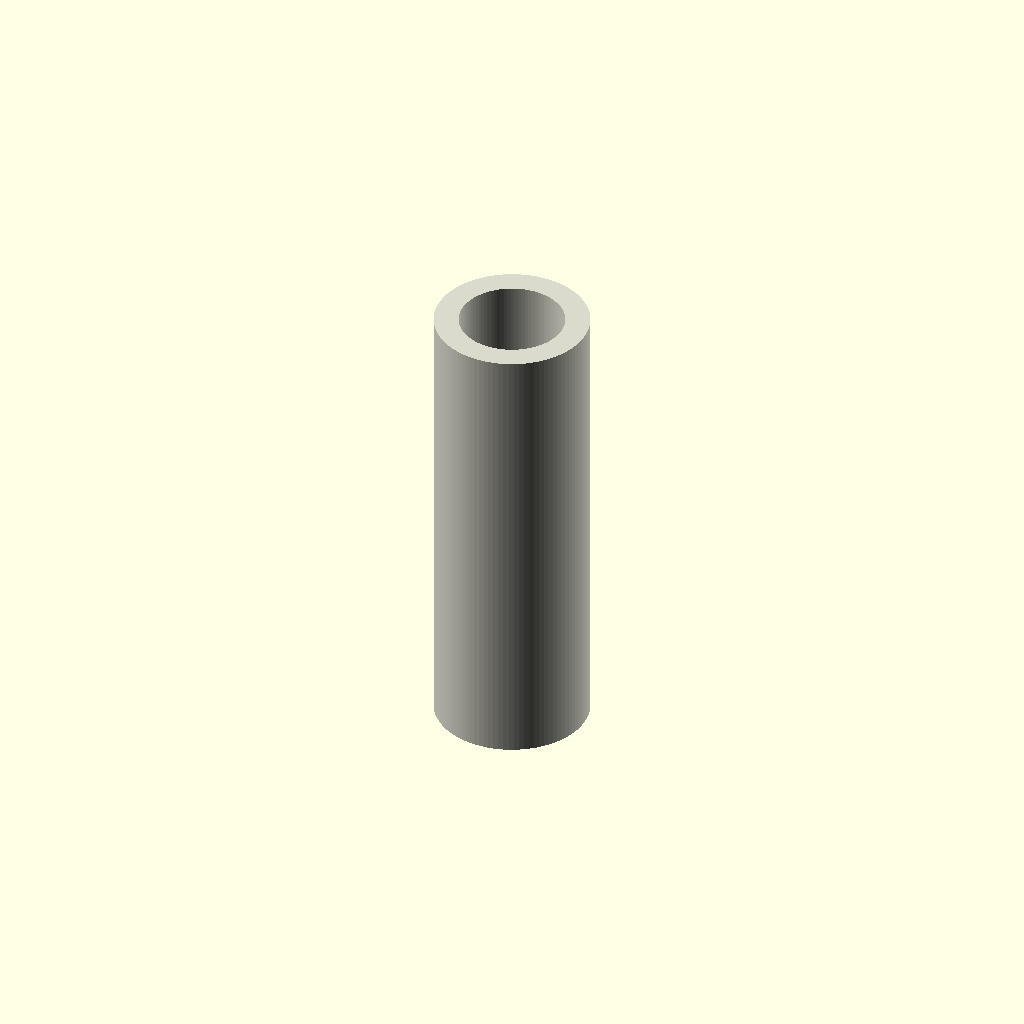
Cell 1: rendered with the file's own defaults.
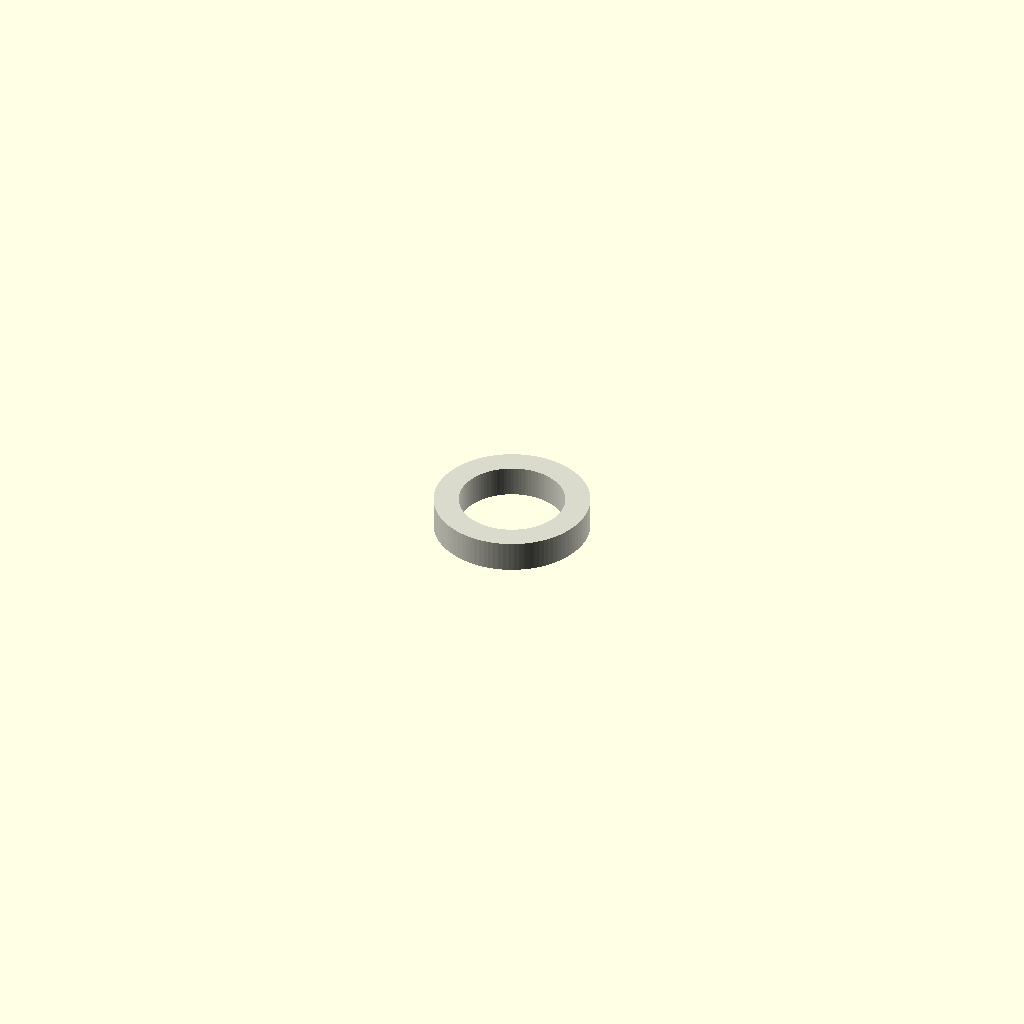
Cell 2: length = 1 (everything else at default).
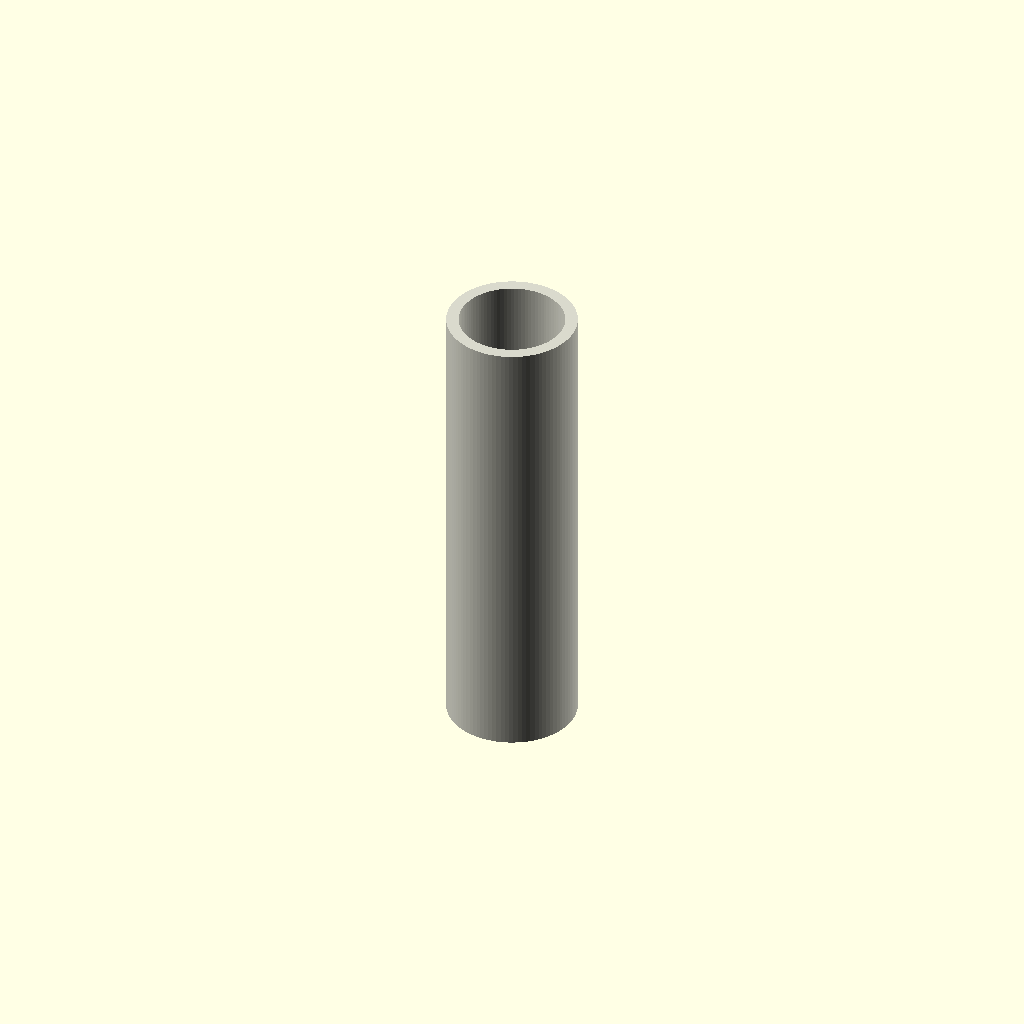
Cell 3 — od set to 0.5, the other parameters unchanged.
All cells are drawn from one camera (rotation 55°, 0°, 25°, orthographic, colour scheme Cornfield), so only the parameter changes between them.
OpenSCAD source file results/nopscadlib/ablations/no_verification/scad/tubing__HSHRNK100.scad:
// Heatshrink sleeving / tubing (single connected solid)

// Parameters (kept from original where relevant)
length = 15; //[8:30:1]
center = true; //[0:1:1]

id = 3; //[1.5:6:0.5]
od = 5; //[2.5:10:0.5]
wall_min = 0.6; //[0.3:1.5:0.1]
bore_clearance = 0.2; //[0:0.6:0.1]
overlap = 1; //[0.5:2:0.1]

// Smoothness
$fn = 96;

// Derived dimensions
outer_r = max(od/2, id/2 + wall_min);
inner_r = id/2 + bore_clearance;

// One connected solid: a hollow tube (heatshrink)
module heatshrink_tube() {
  color([0.85, 0.85, 0.8])
  difference() {
    cylinder(h=length, r=outer_r, center=center);
    cylinder(h=length + 2*overlap, r=inner_r, center=center);
  }
}

heatshrink_tube();
Customizer parameters (derived from the source; name, type, default, range or options):
length: number, default 15, range 1 to 8, step 30
center: bool, default true
id: number, default 3, range 0.5 to 1.5, step 6
od: number, default 5, range 0.5 to 2.5, step 10
wall_min: number, default 0.6, range 0.1 to 0.3, step 1.5
bore_clearance: number, default 0.2, range 0 to 0.1, step 0.6
overlap: number, default 1, range 0.1 to 0.5, step 2
